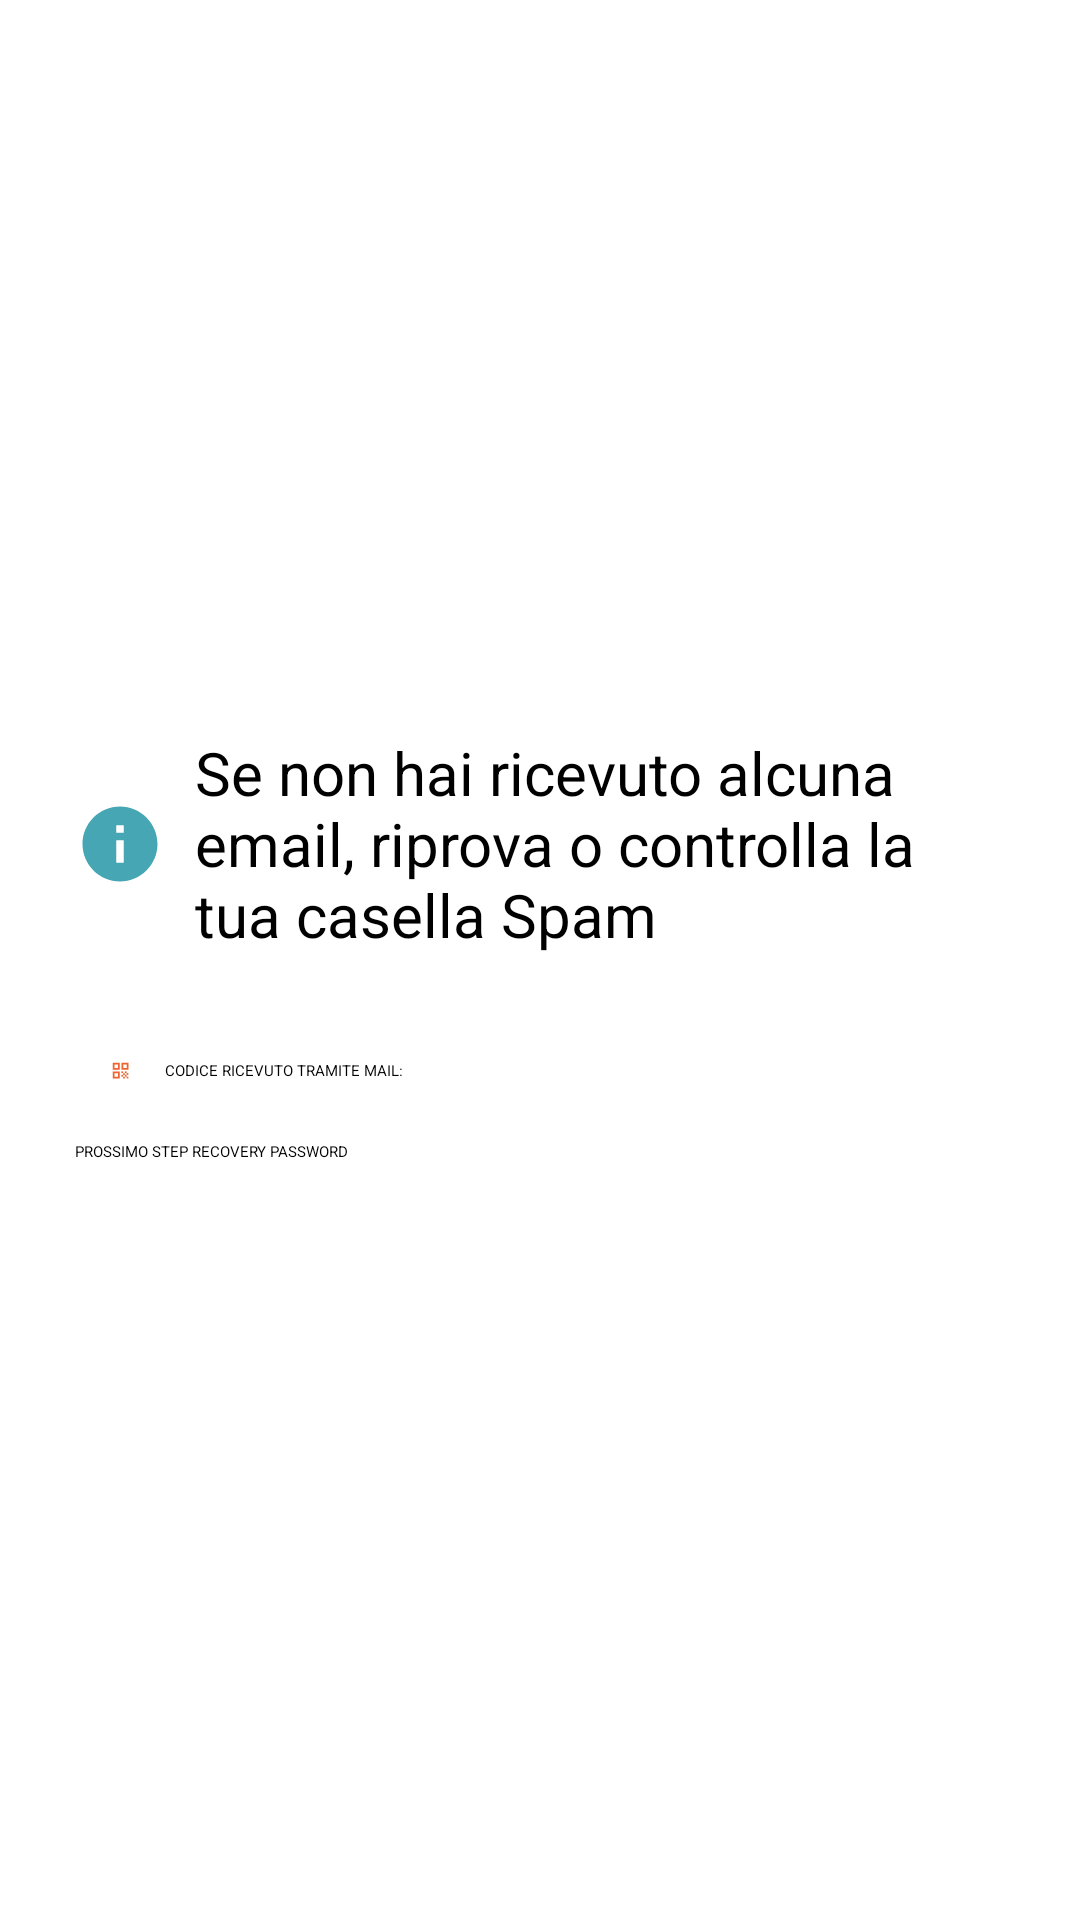

This screen was rendered from an Android layout file. Write that file and the resources it references.
<!-- AndroidManifest.xml: application theme Theme.HelloWorld -->
<!-- res/layout/activity_recovery_password_form__two.xml -->
<?xml version="1.0" encoding="utf-8"?>
<androidx.constraintlayout.widget.ConstraintLayout xmlns:android="http://schemas.android.com/apk/res/android"
    xmlns:app="http://schemas.android.com/apk/res-auto"
    xmlns:tools="http://schemas.android.com/tools"
    android:layout_width="match_parent"
    android:layout_height="match_parent"
    android:background="@drawable/background_of_ui"
    tools:context=".RecoveryPasswordForm_Two">

    <TextView
        android:id="@+id/textView_recovery_3"
        android:layout_width="wrap_content"
        android:layout_height="wrap_content"
        android:layout_marginTop="76dp"
        android:text="Inserisci il codice che ti è stato inviato tramite e-mail:"
        android:textAlignment="center"
        android:textColor="@android:color/white"
        android:textSize="25dp"
        android:typeface="sans"
        app:layout_constraintEnd_toEndOf="parent"
        app:layout_constraintHorizontal_bias="0.498"
        app:layout_constraintStart_toStartOf="parent"
        app:layout_constraintTop_toTopOf="parent"></TextView>

    <LinearLayout
        android:layout_width="371dp"
        android:layout_height="458dp"
        android:layout_marginTop="40dp"
        android:background="@android:color/white"
        android:orientation="vertical"
        app:layout_constraintTop_toBottomOf="@+id/textView_recovery_3"
        app:layout_constraintStart_toStartOf="parent"
        app:layout_constraintEnd_toEndOf="parent"
        android:padding="30dp">

        <LinearLayout
            android:layout_width="match_parent"
            android:layout_height="wrap_content"
            android:orientation="horizontal"
            android:layout_marginTop="35dp">

            <ImageView
                android:layout_width="30dp"
                android:layout_height="match_parent"
                android:src="@drawable/ic_baseline_info_24"></ImageView>

            <TextView
                android:id="@+id/informazioni_2"
                android:layout_marginLeft="10dp"
                android:layout_width="match_parent"
                android:layout_height="wrap_content"
                android:backgroundTint="@android:color/white"
                android:text="Se non hai ricevuto alcuna email, riprova o controlla la tua casella Spam"
                android:textSize="20dp"
                android:textColor="@android:color/black"
                android:textColorHint="@android:color/black"></TextView>

        </LinearLayout>
        <LinearLayout
            android:layout_width="match_parent"
            android:layout_height="wrap_content"
            android:orientation="horizontal"
            android:layout_marginTop="35dp">

            <ImageView
                android:layout_width="30dp"
                android:layout_height="match_parent"
                android:src="@drawable/ic_baseline_qr_code_24"></ImageView>

            <EditText
                android:id="@+id/codice_recovery_password"
                android:layout_width="match_parent"
                android:layout_height="wrap_content"
                android:backgroundTint="@android:color/white"
                android:hint="CODICE RICEVUTO TRAMITE MAIL:"
                android:textColor="@android:color/black"
                android:textColorHint="@android:color/black"></EditText>

        </LinearLayout>






        <LinearLayout
            android:layout_width="match_parent"
            android:layout_height="wrap_content"
            android:orientation="horizontal">





        </LinearLayout>


        <Button
            android:id="@+id/prossimoStep_Recovery_3"
            android:layout_width="304dp"
            android:layout_height="wrap_content"
            android:layout_marginTop="20dp"
            android:backgroundTint="#ef6330"
            android:onClick="controllo_validita_codice"
            android:text="PROSSIMO STEP RECOVERY PASSWORD"
            android:textColor="@android:color/black"></Button>

    </LinearLayout>



    <ImageView
        android:layout_width="90dp"
        android:layout_height="90dp"
        android:src="@drawable/user1"
        app:layout_constraintEnd_toEndOf="parent"
        app:layout_constraintStart_toStartOf="parent"
        app:layout_constraintTop_toBottomOf="@+id/textView_recovery_3">
    </ImageView>


</androidx.constraintlayout.widget.ConstraintLayout>
<!-- resources referenced by this layout -->
<resources>
  <!-- drawable ic_baseline_info_24 (drawable) -->
  <vector android:height="24dp" android:tint="#46A6B4"
      android:viewportHeight="24" android:viewportWidth="24"
      android:width="24dp" xmlns:android="http://schemas.android.com/apk/res/android">
      <path android:fillColor="@android:color/white" android:pathData="M12,2C6.48,2 2,6.48 2,12s4.48,10 10,10 10,-4.48 10,-10S17.52,2 12,2zM13,17h-2v-6h2v6zM13,9h-2L11,7h2v2z"/>
  </vector>
  <!-- drawable ic_baseline_qr_code_24 (drawable) -->
  <vector android:height="24dp" android:tint="#EF6330"
      android:viewportHeight="24" android:viewportWidth="24"
      android:width="24dp" xmlns:android="http://schemas.android.com/apk/res/android">
      <path android:fillColor="@android:color/white" android:pathData="M3,11h8V3H3V11zM5,5h4v4H5V5z"/>
      <path android:fillColor="@android:color/white" android:pathData="M3,21h8v-8H3V21zM5,15h4v4H5V15z"/>
      <path android:fillColor="@android:color/white" android:pathData="M13,3v8h8V3H13zM19,9h-4V5h4V9z"/>
      <path android:fillColor="@android:color/white" android:pathData="M19,19h2v2h-2z"/>
      <path android:fillColor="@android:color/white" android:pathData="M13,13h2v2h-2z"/>
      <path android:fillColor="@android:color/white" android:pathData="M15,15h2v2h-2z"/>
      <path android:fillColor="@android:color/white" android:pathData="M13,17h2v2h-2z"/>
      <path android:fillColor="@android:color/white" android:pathData="M15,19h2v2h-2z"/>
      <path android:fillColor="@android:color/white" android:pathData="M17,17h2v2h-2z"/>
      <path android:fillColor="@android:color/white" android:pathData="M17,13h2v2h-2z"/>
      <path android:fillColor="@android:color/white" android:pathData="M19,15h2v2h-2z"/>
  </vector>
</resources>
